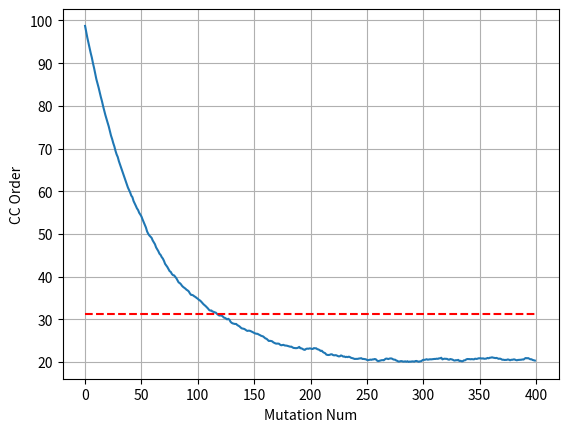

Python code for this plot:
# -*- coding: utf-8 -*-
"""
Spyder Editor

This is a temporary script file.
"""

import numpy as np
import pandas as pd
import matplotlib.pyplot as plt


L = 100

Pw = 1
Pz = .25
num_reps=400
num_runs = 50

Pw_Pz_ratio = Pz/Pw

predicted = L/2-(L/2)*(.5-.5*Pw_Pz_ratio)

print('predicted: {}'.format(predicted))




traces = []
for i in range(num_runs):
    clause = np.ones(L)
    trace = []
    for i in range(num_reps):
        
        to_mutate = pd.DataFrame(np.random.rand(L)<1/L)
        
        if not to_mutate.any()[0]:
            to_mutate.loc[np.random.randint(L)] = True
            
#        features_to_mutate = list(to_mutate[to_mutate[0]==True].index)
        
        for feature,to_flip in enumerate(to_mutate.values):
            if to_flip:
                if clause[feature]==0:
                    if np.random.rand(1)[0] < Pz:
                        clause[feature]=1
                else:
                    if np.random.rand(1)[0] < Pw:
                        clause[feature]=0
            
        
#        for feature in range(L):
#            if np.random.rand(1)[0] < 1/L:
#                if clause[feature]==0:
#                    if np.random.rand(1)[0] < Pz:
#                        clause[feature]=1
#                else:
#                    if np.random.rand(1)[0] < Pw:
#                        clause[feature]=0
                
        trace.append(np.sum(clause))
        
    traces.append(trace)
    
yval = np.array(traces)
yval = yval.mean(axis=0)
    
plt.plot(range(num_reps),yval)
plt.plot([0,num_reps],[predicted,predicted],'r--')
plt.grid()
plt.xlabel('Mutation Num')
plt.ylabel('CC Order')
